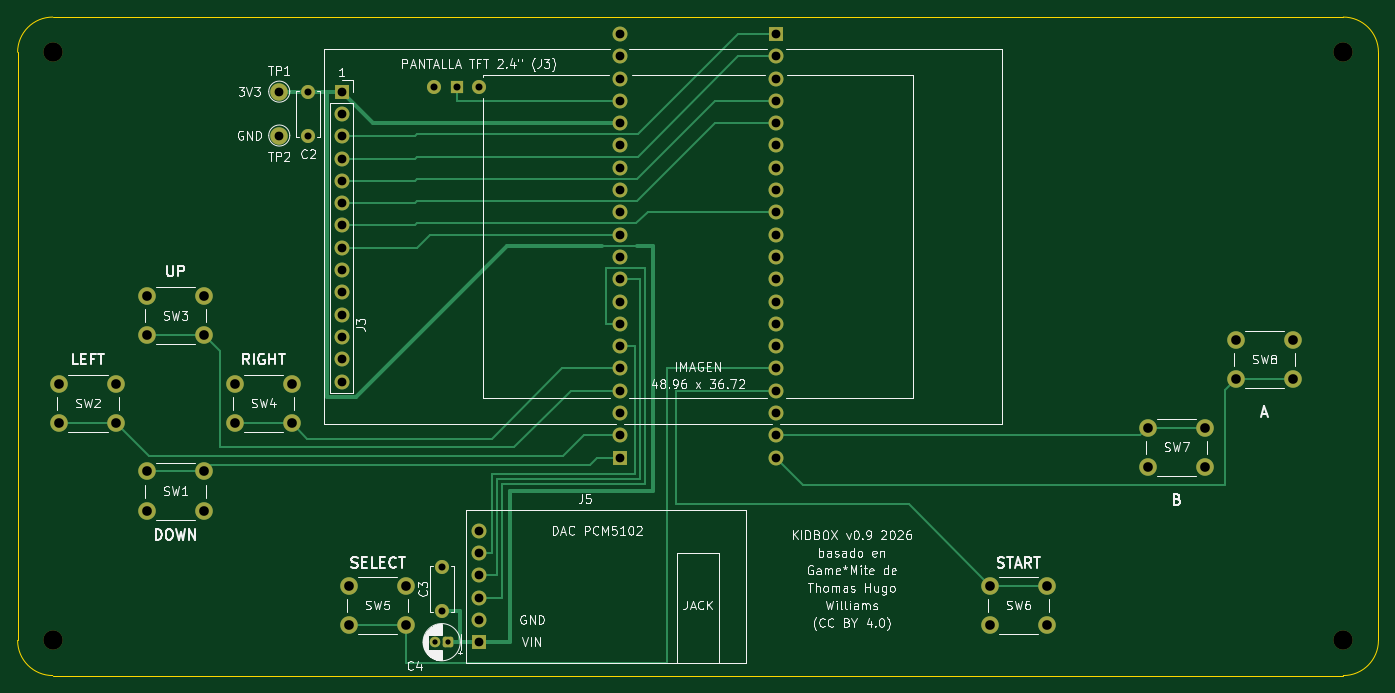
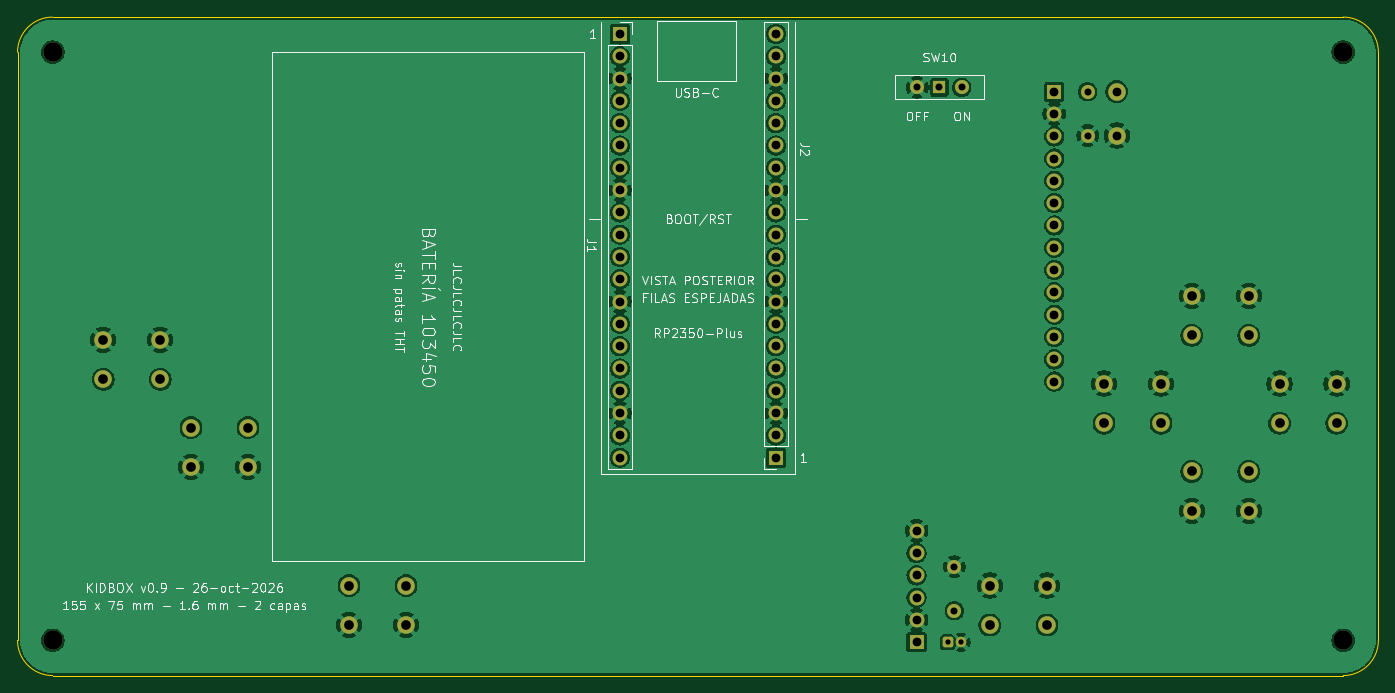
Circuit board: 10 layer files. Board 155.0 x 75.0 mm.
- bottom_copper: KIDBOX-B_Cu.gbl (188773 bytes)
- bottom_mask: KIDBOX-B_Mask.gbs (4310 bytes)
- bottom_silk: KIDBOX-B_Silkscreen.gbo (68071 bytes)
- outline: KIDBOX-Edge_Cuts.gm1 (907 bytes)
- top_copper: KIDBOX-F_Cu.gtl (12401 bytes)
- top_mask: KIDBOX-F_Mask.gts (4310 bytes)
- top_silk: KIDBOX-F_Silkscreen.gto (94745 bytes)
- drill: KIDBOX-NPTH.drl (374 bytes)
- drill: KIDBOX-PTH.drl (1908 bytes)
- drill: KIDBOX-drill_report.txt (757 bytes)

=== bottom_copper: KIDBOX-B_Cu.gbl (188773 bytes, source omitted) ===
=== bottom_mask: KIDBOX-B_Mask.gbs ===
%TF.GenerationSoftware,KiCad,Pcbnew,10.0.6*%
%TF.CreationDate,2026-10-26T18:35:23-03:00*%
%TF.ProjectId,KIDBOX,4b494442-4f58-42e6-9b69-6361645f7063,v0.9*%
%TF.SameCoordinates,Original*%
%TF.FileFunction,Soldermask,Bot*%
%TF.FilePolarity,Negative*%
%FSLAX46Y46*%
G04 Gerber Fmt 4.6, Leading zero omitted, Abs format (unit mm)*
G04 Created by KiCad (PCBNEW 10.0.6) date 2026-10-26 18:35:23*
%MOMM*%
%LPD*%
G01*
G04 APERTURE LIST*
G04 Aperture macros list*
%AMRoundRect*
0 Rectangle with rounded corners*
0 $1 Rounding radius*
0 $2 $3 $4 $5 $6 $7 $8 $9 X,Y pos of 4 corners*
0 Add a 4 corners polygon primitive as box body*
4,1,4,$2,$3,$4,$5,$6,$7,$8,$9,$2,$3,0*
0 Add four circle primitives for the rounded corners*
1,1,$1+$1,$2,$3*
1,1,$1+$1,$4,$5*
1,1,$1+$1,$6,$7*
1,1,$1+$1,$8,$9*
0 Add four rect primitives between the rounded corners*
20,1,$1+$1,$2,$3,$4,$5,0*
20,1,$1+$1,$4,$5,$6,$7,0*
20,1,$1+$1,$6,$7,$8,$9,0*
20,1,$1+$1,$8,$9,$2,$3,0*%
G04 Aperture macros list end*
%ADD10C,2.000000*%
%ADD11R,1.700000X1.700000*%
%ADD12C,1.700000*%
%ADD13C,2.200000*%
%ADD14RoundRect,0.250000X0.350000X0.350000X-0.350000X0.350000X-0.350000X-0.350000X0.350000X-0.350000X0*%
%ADD15C,1.200000*%
%ADD16C,1.600000*%
%ADD17R,1.500000X1.500000*%
G04 APERTURE END LIST*
D10*
%TO.C,SW5*%
X44250000Y-69250000D03*
X37750000Y-69250000D03*
X44250000Y-64750000D03*
X37750000Y-64750000D03*
%TD*%
%TO.C,SW4*%
X31250000Y-46250000D03*
X24750000Y-46250000D03*
X31250000Y-41750000D03*
X24750000Y-41750000D03*
%TD*%
%TO.C,SW1*%
X14750000Y-51750000D03*
X21250000Y-51750000D03*
X14750000Y-56250000D03*
X21250000Y-56250000D03*
%TD*%
%TO.C,SW8*%
X145250000Y-41250000D03*
X138750000Y-41250000D03*
X145250000Y-36750000D03*
X138750000Y-36750000D03*
%TD*%
%TO.C,TP1*%
X29800000Y-8490000D03*
%TD*%
%TO.C,SW7*%
X128750000Y-46750000D03*
X135250000Y-46750000D03*
X128750000Y-51250000D03*
X135250000Y-51250000D03*
%TD*%
D11*
%TO.C,J5*%
X52600000Y-71200000D03*
D12*
X52600000Y-68660000D03*
X52600000Y-66120000D03*
X52600000Y-63580000D03*
X52600000Y-61040000D03*
X52600000Y-58500000D03*
%TD*%
D11*
%TO.C,J3*%
X36910000Y-8490000D03*
D12*
X36910000Y-11030000D03*
X36910000Y-13570000D03*
X36910000Y-16110000D03*
X36910000Y-18650000D03*
X36910000Y-21190000D03*
X36910000Y-23730000D03*
X36910000Y-26270000D03*
X36910000Y-28810000D03*
X36910000Y-31350000D03*
X36910000Y-33890000D03*
X36910000Y-36430000D03*
X36910000Y-38970000D03*
X36910000Y-41510000D03*
%TD*%
D13*
%TO.C,H4*%
X151000000Y-71000000D03*
%TD*%
D10*
%TO.C,SW6*%
X110750000Y-64750000D03*
X117250000Y-64750000D03*
X110750000Y-69250000D03*
X117250000Y-69250000D03*
%TD*%
%TO.C,SW2*%
X11250000Y-46250000D03*
X4750000Y-46250000D03*
X11250000Y-41750000D03*
X4750000Y-41750000D03*
%TD*%
D14*
%TO.C,C4*%
X49050000Y-71200000D03*
D15*
X47550000Y-71200000D03*
%TD*%
D16*
%TO.C,C3*%
X48300000Y-67600000D03*
X48300000Y-62600000D03*
%TD*%
D10*
%TO.C,SW3*%
X21250000Y-36250000D03*
X14750000Y-36250000D03*
X21250000Y-31750000D03*
X14750000Y-31750000D03*
%TD*%
D13*
%TO.C,H3*%
X4000000Y-71000000D03*
%TD*%
D10*
%TO.C,TP2*%
X29800000Y-13490000D03*
%TD*%
D13*
%TO.C,H1*%
X4000000Y-4000000D03*
%TD*%
%TO.C,H2*%
X151000000Y-4000000D03*
%TD*%
D16*
%TO.C,C2*%
X33100000Y-8490000D03*
X33100000Y-13490000D03*
%TD*%
D11*
%TO.C,J1*%
X86390000Y-1920000D03*
D12*
X86390000Y-4460000D03*
X86390000Y-7000000D03*
X86390000Y-9540000D03*
X86390000Y-12080000D03*
X86390000Y-14620000D03*
X86390000Y-17160000D03*
X86390000Y-19700000D03*
X86390000Y-22240000D03*
X86390000Y-24780000D03*
X86390000Y-27320000D03*
X86390000Y-29860000D03*
X86390000Y-32400000D03*
X86390000Y-34940000D03*
X86390000Y-37480000D03*
X86390000Y-40020000D03*
X86390000Y-42560000D03*
X86390000Y-45100000D03*
X86390000Y-47640000D03*
X86390000Y-50180000D03*
%TD*%
D11*
%TO.C,J2*%
X68610000Y-50180000D03*
D12*
X68610000Y-47640000D03*
X68610000Y-45100000D03*
X68610000Y-42560000D03*
X68610000Y-40020000D03*
X68610000Y-37480000D03*
X68610000Y-34940000D03*
X68610000Y-32400000D03*
X68610000Y-29860000D03*
X68610000Y-27320000D03*
X68610000Y-24780000D03*
X68610000Y-22240000D03*
X68610000Y-19700000D03*
X68610000Y-17160000D03*
X68610000Y-14620000D03*
X68610000Y-12080000D03*
X68610000Y-9540000D03*
X68610000Y-7000000D03*
X68610000Y-4460000D03*
X68610000Y-1920000D03*
%TD*%
D17*
%TO.C,SW10*%
X50000000Y-8000000D03*
D16*
X52540000Y-8000000D03*
X47460000Y-8000000D03*
%TD*%
M02*

=== bottom_silk: KIDBOX-B_Silkscreen.gbo (68071 bytes, source omitted) ===
=== outline: KIDBOX-Edge_Cuts.gm1 ===
%TF.GenerationSoftware,KiCad,Pcbnew,10.0.6*%
%TF.CreationDate,2026-10-26T18:35:23-03:00*%
%TF.ProjectId,KIDBOX,4b494442-4f58-42e6-9b69-6361645f7063,v0.9*%
%TF.SameCoordinates,Original*%
%TF.FileFunction,Profile,NP*%
%FSLAX46Y46*%
G04 Gerber Fmt 4.6, Leading zero omitted, Abs format (unit mm)*
G04 Created by KiCad (PCBNEW 10.0.6) date 2026-10-26 18:35:23*
%MOMM*%
%LPD*%
G01*
G04 APERTURE LIST*
%TA.AperFunction,Profile*%
%ADD10C,0.100000*%
%TD*%
G04 APERTURE END LIST*
D10*
X0Y-4000000D02*
G75*
G02*
X4000000Y0I3999997J3D01*
G01*
X0Y-71000000D02*
X0Y-4000000D01*
X4000000Y0D02*
X151000000Y0D01*
X4000000Y-75000000D02*
G75*
G02*
X0Y-71000000I0J4000000D01*
G01*
X151000000Y0D02*
G75*
G02*
X155000000Y-4000000I0J-4000000D01*
G01*
X151000000Y-75000000D02*
X4000000Y-75000000D01*
X155000000Y-4000000D02*
X155000000Y-71000000D01*
X155000000Y-71000000D02*
G75*
G02*
X151000000Y-75000000I-4000000J0D01*
G01*
M02*

=== top_copper: KIDBOX-F_Cu.gtl (12401 bytes, source omitted) ===
=== top_mask: KIDBOX-F_Mask.gts ===
%TF.GenerationSoftware,KiCad,Pcbnew,10.0.6*%
%TF.CreationDate,2026-10-26T18:35:23-03:00*%
%TF.ProjectId,KIDBOX,4b494442-4f58-42e6-9b69-6361645f7063,v0.9*%
%TF.SameCoordinates,Original*%
%TF.FileFunction,Soldermask,Top*%
%TF.FilePolarity,Negative*%
%FSLAX46Y46*%
G04 Gerber Fmt 4.6, Leading zero omitted, Abs format (unit mm)*
G04 Created by KiCad (PCBNEW 10.0.6) date 2026-10-26 18:35:23*
%MOMM*%
%LPD*%
G01*
G04 APERTURE LIST*
G04 Aperture macros list*
%AMRoundRect*
0 Rectangle with rounded corners*
0 $1 Rounding radius*
0 $2 $3 $4 $5 $6 $7 $8 $9 X,Y pos of 4 corners*
0 Add a 4 corners polygon primitive as box body*
4,1,4,$2,$3,$4,$5,$6,$7,$8,$9,$2,$3,0*
0 Add four circle primitives for the rounded corners*
1,1,$1+$1,$2,$3*
1,1,$1+$1,$4,$5*
1,1,$1+$1,$6,$7*
1,1,$1+$1,$8,$9*
0 Add four rect primitives between the rounded corners*
20,1,$1+$1,$2,$3,$4,$5,0*
20,1,$1+$1,$4,$5,$6,$7,0*
20,1,$1+$1,$6,$7,$8,$9,0*
20,1,$1+$1,$8,$9,$2,$3,0*%
G04 Aperture macros list end*
%ADD10C,2.000000*%
%ADD11R,1.700000X1.700000*%
%ADD12C,1.700000*%
%ADD13C,2.200000*%
%ADD14RoundRect,0.250000X0.350000X0.350000X-0.350000X0.350000X-0.350000X-0.350000X0.350000X-0.350000X0*%
%ADD15C,1.200000*%
%ADD16C,1.600000*%
%ADD17R,1.500000X1.500000*%
G04 APERTURE END LIST*
D10*
%TO.C,SW5*%
X44250000Y-69250000D03*
X37750000Y-69250000D03*
X44250000Y-64750000D03*
X37750000Y-64750000D03*
%TD*%
%TO.C,SW4*%
X31250000Y-46250000D03*
X24750000Y-46250000D03*
X31250000Y-41750000D03*
X24750000Y-41750000D03*
%TD*%
%TO.C,SW1*%
X14750000Y-51750000D03*
X21250000Y-51750000D03*
X14750000Y-56250000D03*
X21250000Y-56250000D03*
%TD*%
%TO.C,SW8*%
X145250000Y-41250000D03*
X138750000Y-41250000D03*
X145250000Y-36750000D03*
X138750000Y-36750000D03*
%TD*%
%TO.C,TP1*%
X29800000Y-8490000D03*
%TD*%
%TO.C,SW7*%
X128750000Y-46750000D03*
X135250000Y-46750000D03*
X128750000Y-51250000D03*
X135250000Y-51250000D03*
%TD*%
D11*
%TO.C,J5*%
X52600000Y-71200000D03*
D12*
X52600000Y-68660000D03*
X52600000Y-66120000D03*
X52600000Y-63580000D03*
X52600000Y-61040000D03*
X52600000Y-58500000D03*
%TD*%
D11*
%TO.C,J3*%
X36910000Y-8490000D03*
D12*
X36910000Y-11030000D03*
X36910000Y-13570000D03*
X36910000Y-16110000D03*
X36910000Y-18650000D03*
X36910000Y-21190000D03*
X36910000Y-23730000D03*
X36910000Y-26270000D03*
X36910000Y-28810000D03*
X36910000Y-31350000D03*
X36910000Y-33890000D03*
X36910000Y-36430000D03*
X36910000Y-38970000D03*
X36910000Y-41510000D03*
%TD*%
D13*
%TO.C,H4*%
X151000000Y-71000000D03*
%TD*%
D10*
%TO.C,SW6*%
X110750000Y-64750000D03*
X117250000Y-64750000D03*
X110750000Y-69250000D03*
X117250000Y-69250000D03*
%TD*%
%TO.C,SW2*%
X11250000Y-46250000D03*
X4750000Y-46250000D03*
X11250000Y-41750000D03*
X4750000Y-41750000D03*
%TD*%
D14*
%TO.C,C4*%
X49050000Y-71200000D03*
D15*
X47550000Y-71200000D03*
%TD*%
D16*
%TO.C,C3*%
X48300000Y-67600000D03*
X48300000Y-62600000D03*
%TD*%
D10*
%TO.C,SW3*%
X21250000Y-36250000D03*
X14750000Y-36250000D03*
X21250000Y-31750000D03*
X14750000Y-31750000D03*
%TD*%
D13*
%TO.C,H3*%
X4000000Y-71000000D03*
%TD*%
D10*
%TO.C,TP2*%
X29800000Y-13490000D03*
%TD*%
D13*
%TO.C,H1*%
X4000000Y-4000000D03*
%TD*%
%TO.C,H2*%
X151000000Y-4000000D03*
%TD*%
D16*
%TO.C,C2*%
X33100000Y-8490000D03*
X33100000Y-13490000D03*
%TD*%
D11*
%TO.C,J1*%
X86390000Y-1920000D03*
D12*
X86390000Y-4460000D03*
X86390000Y-7000000D03*
X86390000Y-9540000D03*
X86390000Y-12080000D03*
X86390000Y-14620000D03*
X86390000Y-17160000D03*
X86390000Y-19700000D03*
X86390000Y-22240000D03*
X86390000Y-24780000D03*
X86390000Y-27320000D03*
X86390000Y-29860000D03*
X86390000Y-32400000D03*
X86390000Y-34940000D03*
X86390000Y-37480000D03*
X86390000Y-40020000D03*
X86390000Y-42560000D03*
X86390000Y-45100000D03*
X86390000Y-47640000D03*
X86390000Y-50180000D03*
%TD*%
D11*
%TO.C,J2*%
X68610000Y-50180000D03*
D12*
X68610000Y-47640000D03*
X68610000Y-45100000D03*
X68610000Y-42560000D03*
X68610000Y-40020000D03*
X68610000Y-37480000D03*
X68610000Y-34940000D03*
X68610000Y-32400000D03*
X68610000Y-29860000D03*
X68610000Y-27320000D03*
X68610000Y-24780000D03*
X68610000Y-22240000D03*
X68610000Y-19700000D03*
X68610000Y-17160000D03*
X68610000Y-14620000D03*
X68610000Y-12080000D03*
X68610000Y-9540000D03*
X68610000Y-7000000D03*
X68610000Y-4460000D03*
X68610000Y-1920000D03*
%TD*%
D17*
%TO.C,SW10*%
X50000000Y-8000000D03*
D16*
X52540000Y-8000000D03*
X47460000Y-8000000D03*
%TD*%
M02*

=== top_silk: KIDBOX-F_Silkscreen.gto (94745 bytes, source omitted) ===
=== drill: KIDBOX-NPTH.drl ===
M48
; DRILL file KiCad 10.0.6 date 2026-10-26T18:35:24
; FORMAT={-:-/ absolute / metric / decimal}
; #@! TF.CreationDate,2026-10-26T18:35:24-03:00
; #@! TF.GenerationSoftware,Kicad,Pcbnew,10.0.6
; #@! TF.FileFunction,NonPlated,1,2,NPTH
FMAT,2
METRIC
; #@! TA.AperFunction,NonPlated,NPTH,ComponentDrill
T1C2.200
%
G90
G05
T1
X4.0Y-4.0
X4.0Y-71.0
X151.0Y-4.0
X151.0Y-71.0
M30

=== drill: KIDBOX-PTH.drl ===
M48
; DRILL file KiCad 10.0.6 date 2026-10-26T18:35:24
; FORMAT={-:-/ absolute / metric / decimal}
; #@! TF.CreationDate,2026-10-26T18:35:24-03:00
; #@! TF.GenerationSoftware,Kicad,Pcbnew,10.0.6
; #@! TF.FileFunction,Plated,1,2,PTH
FMAT,2
METRIC
; #@! TA.AperFunction,Plated,PTH,ComponentDrill
T1C0.600
; #@! TA.AperFunction,Plated,PTH,ComponentDrill
T2C0.800
; #@! TA.AperFunction,Plated,PTH,ComponentDrill
T3C1.000
; #@! TA.AperFunction,Plated,PTH,ComponentDrill
T4C1.100
%
G90
G05
T1
X47.55Y-71.2
X49.05Y-71.2
T2
X33.1Y-8.49
X33.1Y-13.49
X47.46Y-8.0
X48.3Y-62.6
X48.3Y-67.6
X50.0Y-8.0
X52.54Y-8.0
T3
X29.8Y-8.49
X29.8Y-13.49
X36.91Y-8.49
X36.91Y-11.03
X36.91Y-13.57
X36.91Y-16.11
X36.91Y-18.65
X36.91Y-21.19
X36.91Y-23.73
X36.91Y-26.27
X36.91Y-28.81
X36.91Y-31.35
X36.91Y-33.89
X36.91Y-36.43
X36.91Y-38.97
X36.91Y-41.51
X52.6Y-58.5
X52.6Y-61.04
X52.6Y-63.58
X52.6Y-66.12
X52.6Y-68.66
X52.6Y-71.2
X68.61Y-1.92
X68.61Y-4.46
X68.61Y-7.0
X68.61Y-9.54
X68.61Y-12.08
X68.61Y-14.62
X68.61Y-17.16
X68.61Y-19.7
X68.61Y-22.24
X68.61Y-24.78
X68.61Y-27.32
X68.61Y-29.86
X68.61Y-32.4
X68.61Y-34.94
X68.61Y-37.48
X68.61Y-40.02
X68.61Y-42.56
X68.61Y-45.1
X68.61Y-47.64
X68.61Y-50.18
X86.39Y-1.92
X86.39Y-4.46
X86.39Y-7.0
X86.39Y-9.54
X86.39Y-12.08
X86.39Y-14.62
X86.39Y-17.16
X86.39Y-19.7
X86.39Y-22.24
X86.39Y-24.78
X86.39Y-27.32
X86.39Y-29.86
X86.39Y-32.4
X86.39Y-34.94
X86.39Y-37.48
X86.39Y-40.02
X86.39Y-42.56
X86.39Y-45.1
X86.39Y-47.64
X86.39Y-50.18
T4
X4.75Y-41.75
X4.75Y-46.25
X11.25Y-41.75
X11.25Y-46.25
X14.75Y-31.75
X14.75Y-36.25
X14.75Y-51.75
X14.75Y-56.25
X21.25Y-31.75
X21.25Y-36.25
X21.25Y-51.75
X21.25Y-56.25
X24.75Y-41.75
X24.75Y-46.25
X31.25Y-41.75
X31.25Y-46.25
X37.75Y-64.75
X37.75Y-69.25
X44.25Y-64.75
X44.25Y-69.25
X110.75Y-64.75
X110.75Y-69.25
X117.25Y-64.75
X117.25Y-69.25
X128.75Y-46.75
X128.75Y-51.25
X135.25Y-46.75
X135.25Y-51.25
X138.75Y-36.75
X138.75Y-41.25
X145.25Y-36.75
X145.25Y-41.25
M30

=== drill: KIDBOX-drill_report.txt (757 bytes, source withheld) ===
